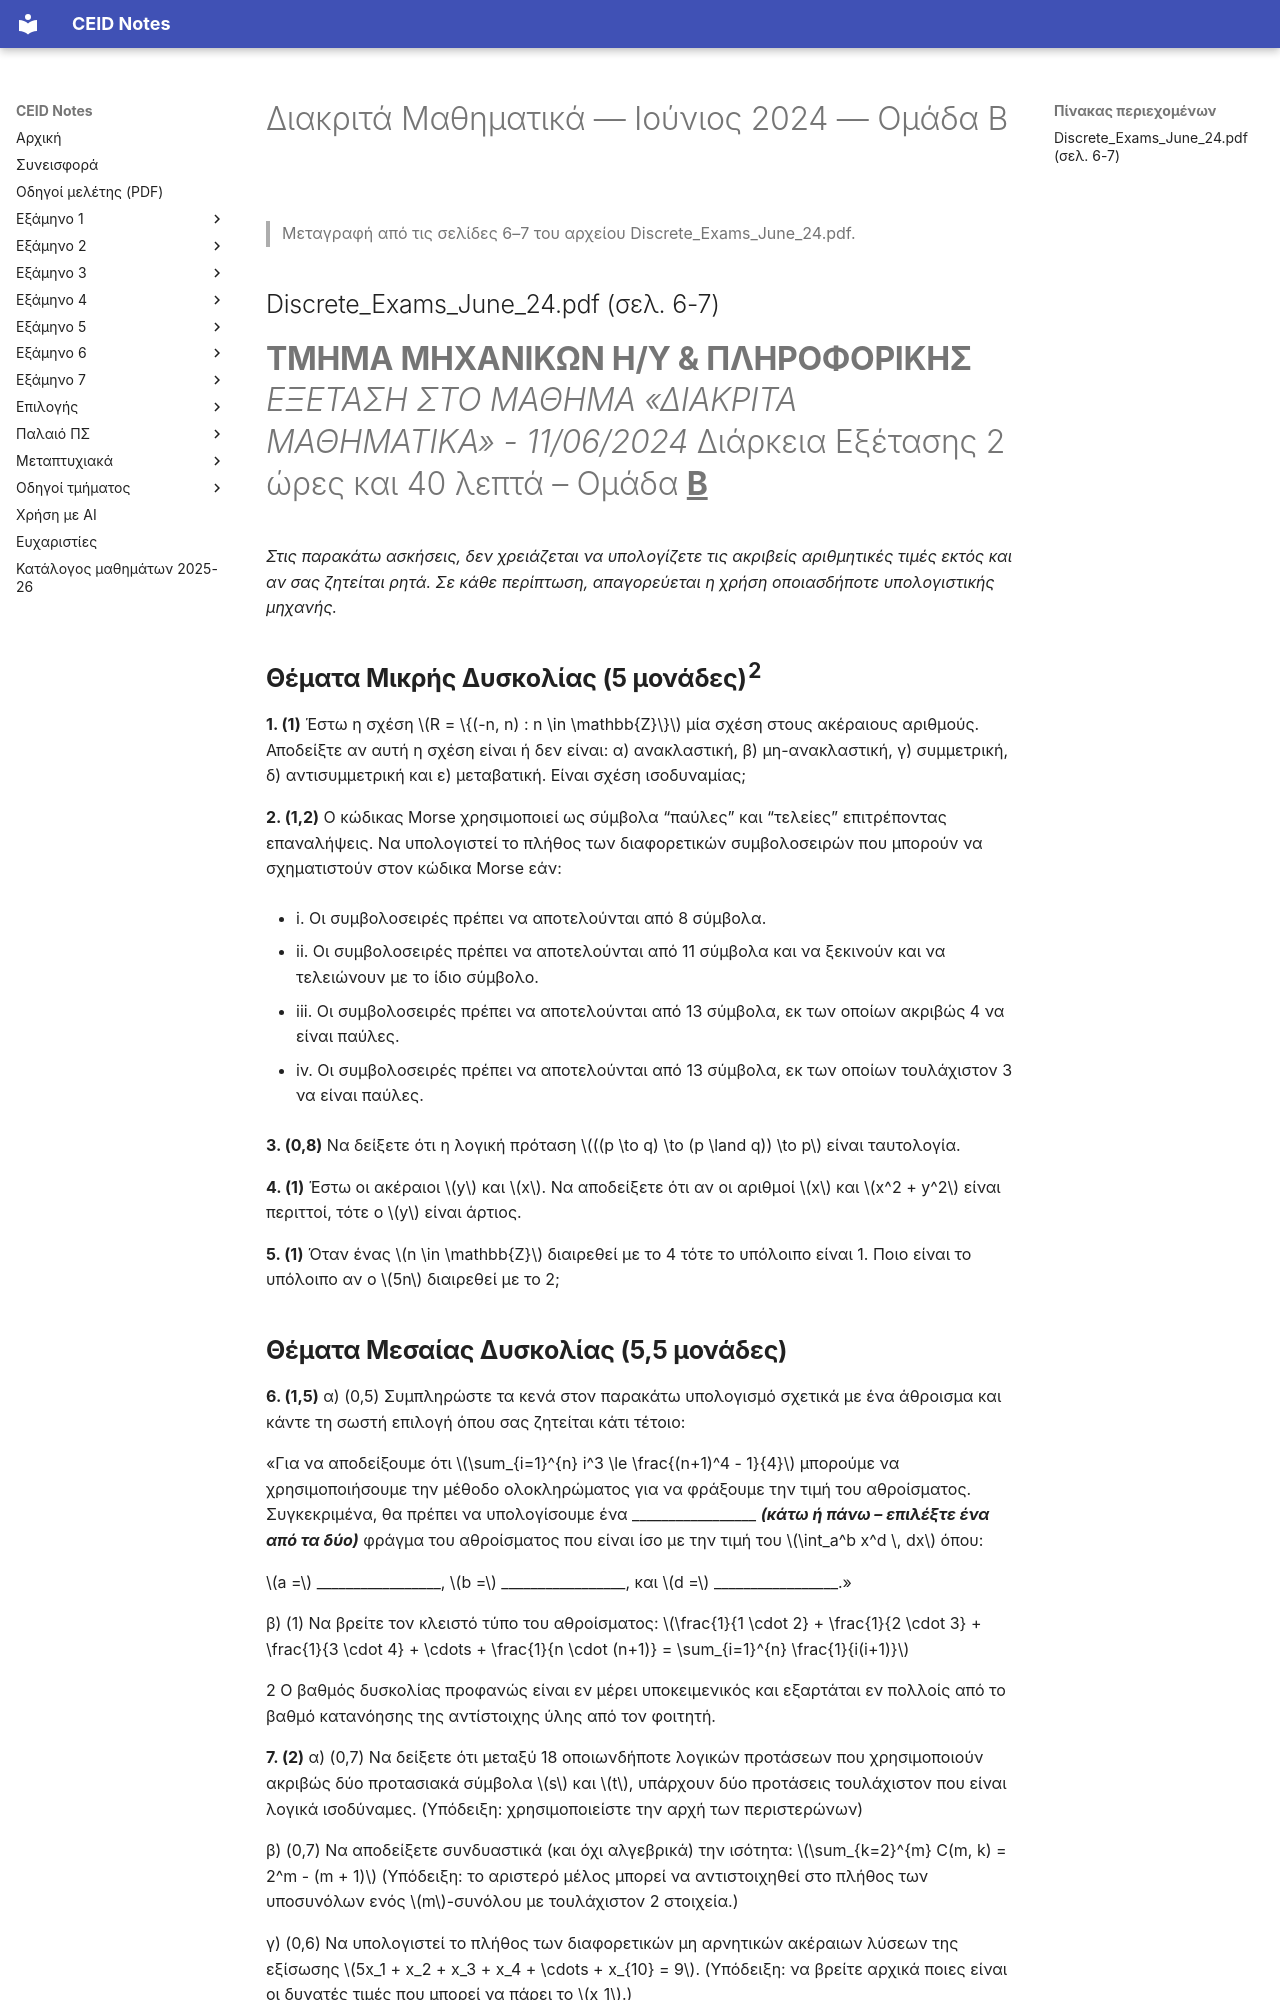

repository: kdngiorgos/ceid-notes · page: Semesters/Semester 1 (1ο Εξάμηνο)/Διακριτά Μαθηματικά - CEID_22Y101/Previous Exams/2024-06-b.html · generator: mkdocs

---
course: CEID_22Y101
session: 2024-06-b
label: Ιούνιος 2024 — Ομάδα Β
sources:
- Discrete_Exams_June_24.pdf
format: open
duration_min: 160
notes: Η ενδεικτική λύση της Ομάδας Β βρίσκεται στις σελίδες 8–10 και δεν μεταφέρεται εδώ.
transcription: verbatim
solutions: official
---
# Διακριτά Μαθηματικά — Ιούνιος 2024 — Ομάδα Β

> Μεταγραφή από τις σελίδες 6–7 του αρχείου Discrete_Exams_June_24.pdf.

## Discrete_Exams_June_24.pdf (σελ. 6-7)

# **ΤΜΗΜΑ ΜΗΧΑΝΙΚΩΝ Η/Υ & ΠΛΗΡΟΦΟΡΙΚΗΣ** _ΕΞΕΤΑΣΗ ΣΤΟ ΜΑΘΗΜΑ «ΔΙΑΚΡΙΤΑ ΜΑΘΗΜΑΤΙΚΑ» - 11/06/2024_ Διάρκεια Εξέτασης 2 ώρες και 40 λεπτά – Ομάδα **<u>Β</u>**

_Στις παρακάτω ασκήσεις, δεν χρειάζεται να υπολογίζετε τις ακριβείς αριθμητικές τιμές εκτός και αν σας ζητείται ρητά. Σε κάθε περίπτωση, απαγορεύεται η χρήση οποιασδήποτε υπολογιστικής μηχανής._

## **Θέματα Μικρής Δυσκολίας (5 μονάδες)**<sup>**2**</sup>

**1. (1)** Έστω η σχέση $R = \{(-n, n) : n \in \mathbb{Z}\}$ μία σχέση στους ακέραιους αριθμούς. Αποδείξτε αν αυτή η σχέση είναι ή δεν είναι: α) ανακλαστική, β) μη-ανακλαστική, γ) συμμετρική, δ) αντισυμμετρική και ε) μεταβατική. Είναι σχέση ισοδυναμίας;

**2. (1,2)** Ο κώδικας Morse χρησιμοποιεί ως σύμβολα “παύλες” και “τελείες” επιτρέποντας επαναλήψεις. Να υπολογιστεί το πλήθος των διαφορετικών συμβολοσειρών που μπορούν να σχηματιστούν στον κώδικα Morse εάν:

- i. Οι συμβολοσειρές πρέπει να αποτελούνται από 8 σύμβολα.

- ii. Οι συμβολοσειρές πρέπει να αποτελούνται από 11 σύμβολα και να ξεκινούν και να τελειώνουν με το ίδιο σύμβολο.

- iii. Οι συμβολοσειρές πρέπει να αποτελούνται από 13 σύμβολα, εκ των οποίων ακριβώς 4 να είναι παύλες.

- iv. Οι συμβολοσειρές πρέπει να αποτελούνται από 13 σύμβολα, εκ των οποίων τουλάχιστον 3 να είναι παύλες.

**3. (0,8)** Να δείξετε ότι η λογική πρόταση $((p \to q) \to (p \land q)) \to p$ είναι ταυτολογία.

**4. (1)** Έστω οι ακέραιοι $y$ και $x$. Να αποδείξετε ότι αν οι αριθμοί $x$ και $x^2 + y^2$ είναι περιττοί, τότε ο $y$ είναι άρτιος.

**5. (1)** Όταν ένας $n \in \mathbb{Z}$ διαιρεθεί με το 4 τότε το υπόλοιπο είναι 1. Ποιο είναι το υπόλοιπο αν ο $5n$ διαιρεθεί με το 2;
